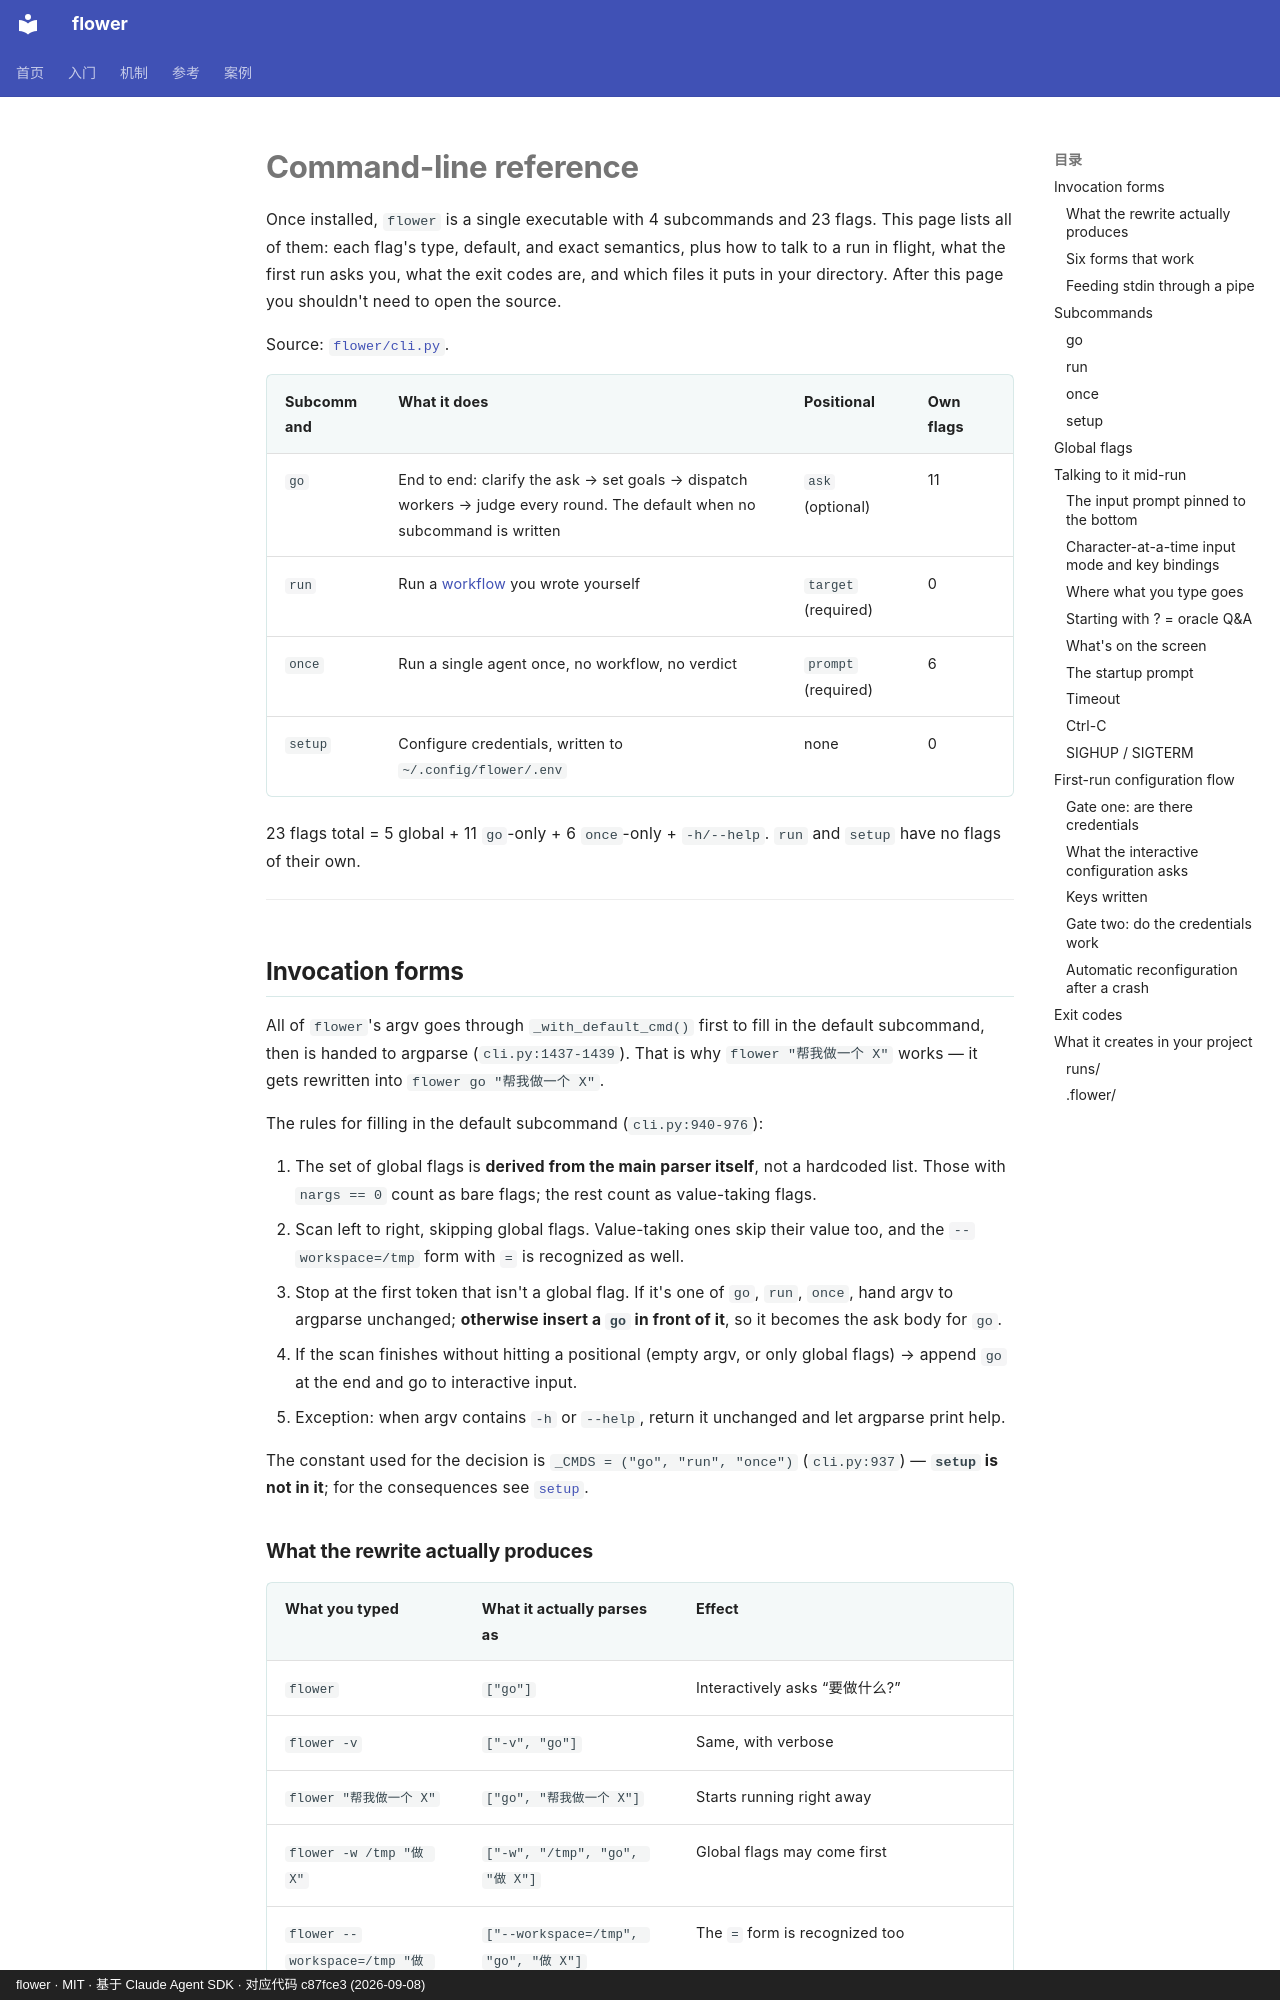

repository: ChenyuHeee/flower · page: en/reference/cli/index.html · generator: mkdocs · copyright: flower · MIT · 基于 Claude Agent SDK · 对应代码 c87fce3 (2026-09-08)

# Command-line reference

Once installed, `flower` is a single executable with 4 subcommands and 23 flags. This page lists
all of them: each flag's type, default, and exact semantics, plus how to talk to a run in flight,
what the first run asks you, what the exit codes are, and which files it puts in your directory.
After this page you shouldn't need to open the source.

Source: [`flower/cli.py`](https://github.com/ChenyuHeee/flower/blob/main/flower/cli.py).

| Subcommand | What it does | Positional | Own flags |
|---|---|---|---|
| `go` | End to end: clarify the ask → set goals → dispatch workers → judge every round. The default when no subcommand is written | `ask` (optional) | 11 |
| `run` | Run a [workflow](glossary.md#流程) you wrote yourself | `target` (required) | 0 |
| `once` | Run a single agent once, no workflow, no verdict | `prompt` (required) | 6 |
| `setup` | Configure credentials, written to `~/.config/flower/.env` | none | 0 |

23 flags total = 5 global + 11 `go`-only + 6 `once`-only + `-h/--help`. `run` and `setup` have no
flags of their own.

---

## Invocation forms {#调用形式}

All of `flower`'s argv goes through `_with_default_cmd()` first to fill in the default subcommand,
then is handed to argparse (`cli.py:1437-1439`). That is why `flower "帮我做一个 X"` works — it gets
rewritten into `flower go "帮我做一个 X"`.

The rules for filling in the default subcommand (`cli.py:940-976`):

1. The set of global flags is **derived from the main parser itself**, not a hardcoded list. Those
   with `nargs == 0` count as bare flags; the rest count as value-taking flags.
2. Scan left to right, skipping global flags. Value-taking ones skip their value too, and the
   `--workspace=/tmp` form with `=` is recognized as well.
3. Stop at the first token that isn't a global flag. If it's one of `go`, `run`, `once`, hand argv
   to argparse unchanged; **otherwise insert a `go` in front of it**, so it becomes the ask body
   for `go`.
4. If the scan finishes without hitting a positional (empty argv, or only global flags) → append
   `go` at the end and go to interactive input.
5. Exception: when argv contains `-h` or `--help`, return it unchanged and let argparse print help.

The constant used for the decision is `_CMDS = ("go", "run", "once")` (`cli.py:937`) — **`setup`
is not in it**; for the consequences see [`setup`](#setup).
